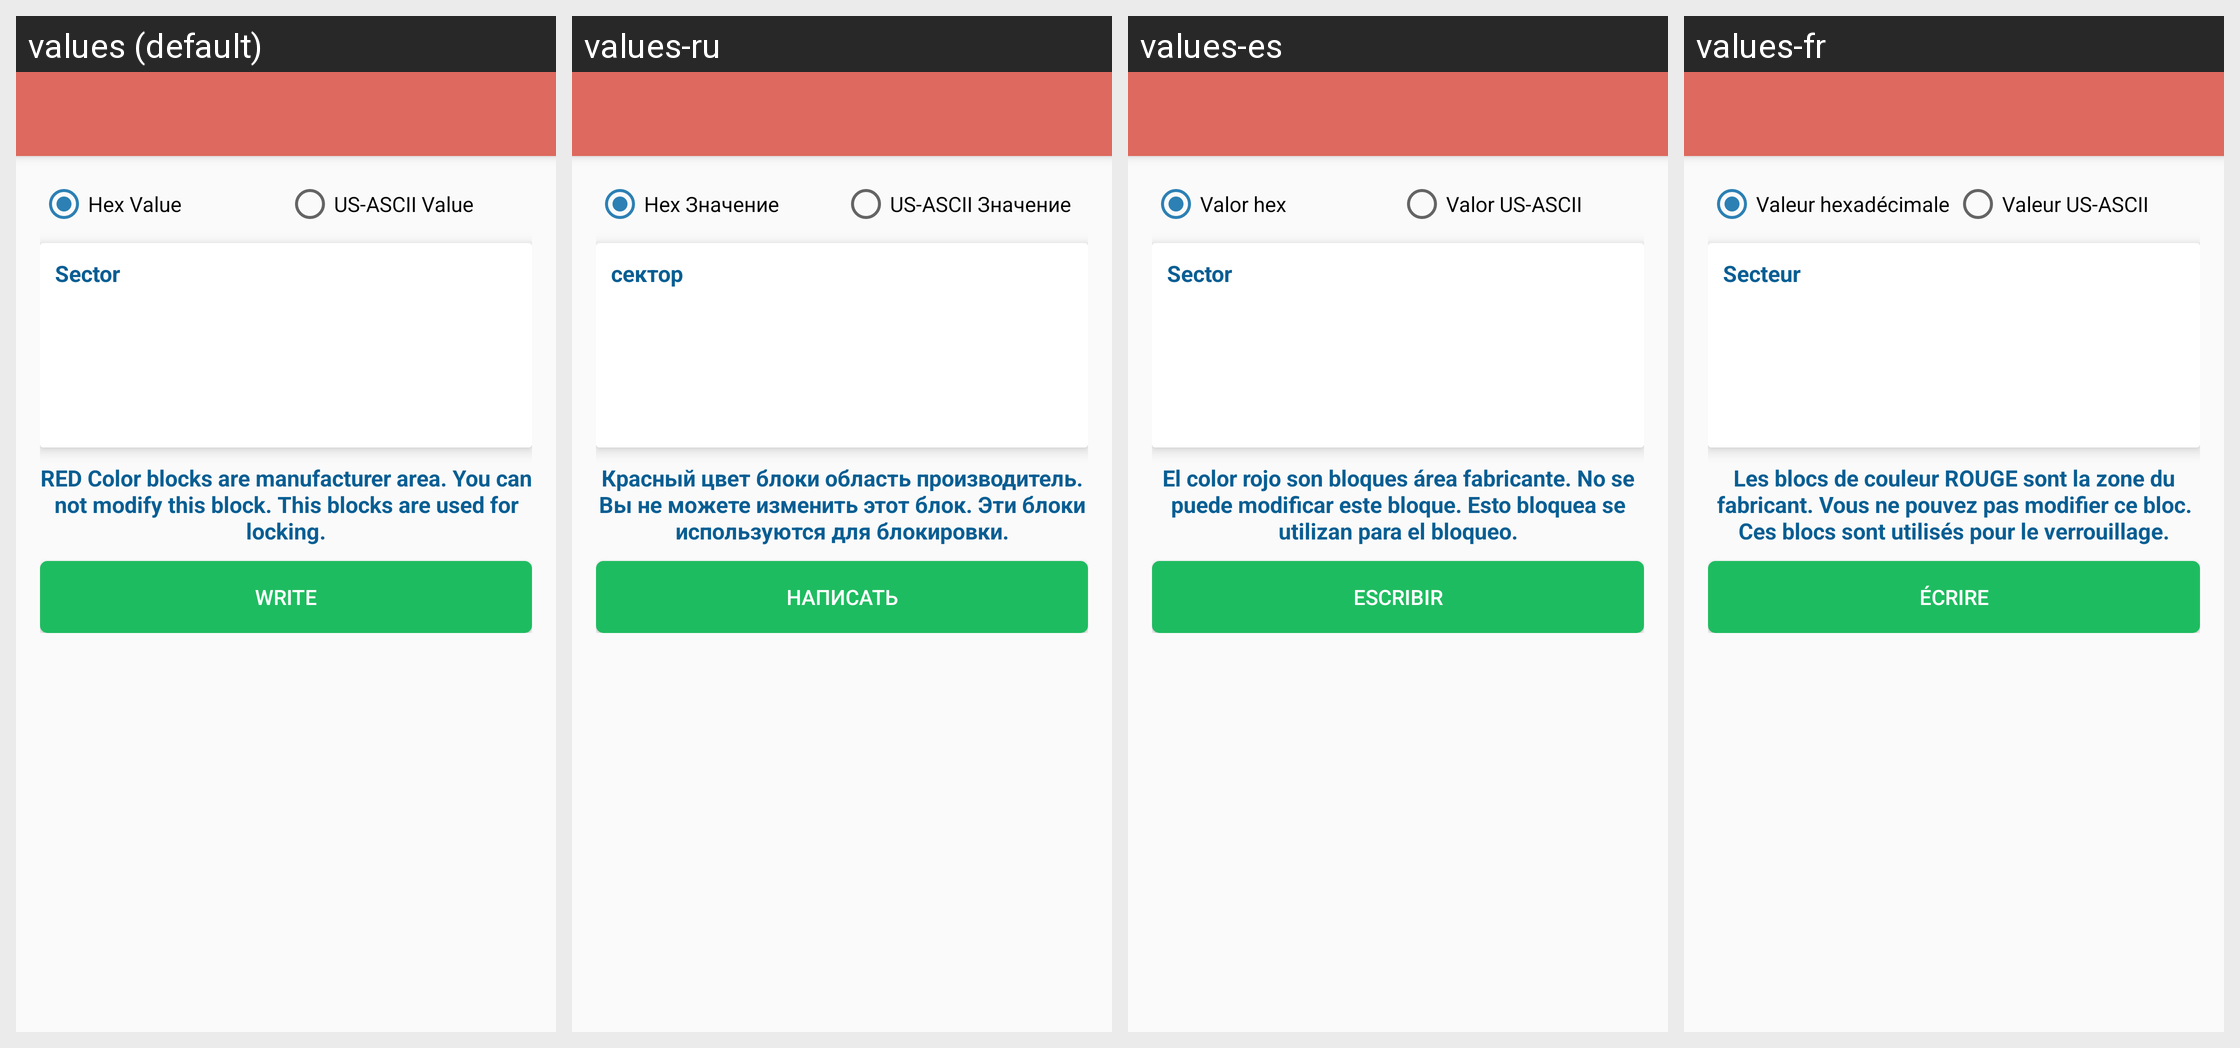

This grid shows one Android layout under several languages. Give, for every string resource on the screen, its name, the default text and each shown locale's text.
Android screen res/layout/activity_mifare_classic1k_write.xml rendered under 4 locales, left to right: values (default), values-ru, values-es, values-fr. Device: Nexus 5 (rendered at 1080×1920; each locale shown at half size, 540×960, under a caption strip naming it); theme AppTheme.NoActionBar.
Other locales in the repository, not shown: values-bn, values-de.
Strings drawn on this screen, with the default value and each locale's value (text and hints the layout hard-codes appear in the picture but are not listed):

hex_value
  values: Hex Value
  values-ru: Hex Значение
  values-es: Valor hex
  values-fr: Valeur hexadécimale

us_ascii_value
  values: US-ASCII Value
  values-ru: US-ASCII Значение
  values-es: Valor US-ASCII
  values-fr: Valeur US-ASCII

sector
  values: Sector
  values-ru: сектор
  values-es: Sector
  values-fr: Secteur

c_1k_help_text
  values: RED Color blocks are manufacturer area. You can not modify this block. This blocks are used for locking.
  values-ru: Красный цвет блоки область производитель. Вы не можете изменить этот блок. Эти блоки используются для блокировки.
  values-es: El color rojo son bloques área fabricante. No se puede modificar este bloque. Esto bloquea se utilizan para el bloqueo.
  values-fr: Les blocs de couleur ROUGE sont la zone du fabricant. Vous ne pouvez pas modifier ce bloc. Ces blocs sont utilisés pour le verrouillage.

write
  values: Write
  values-ru: Написать
  values-es: Escribir
  values-fr: Écrire
